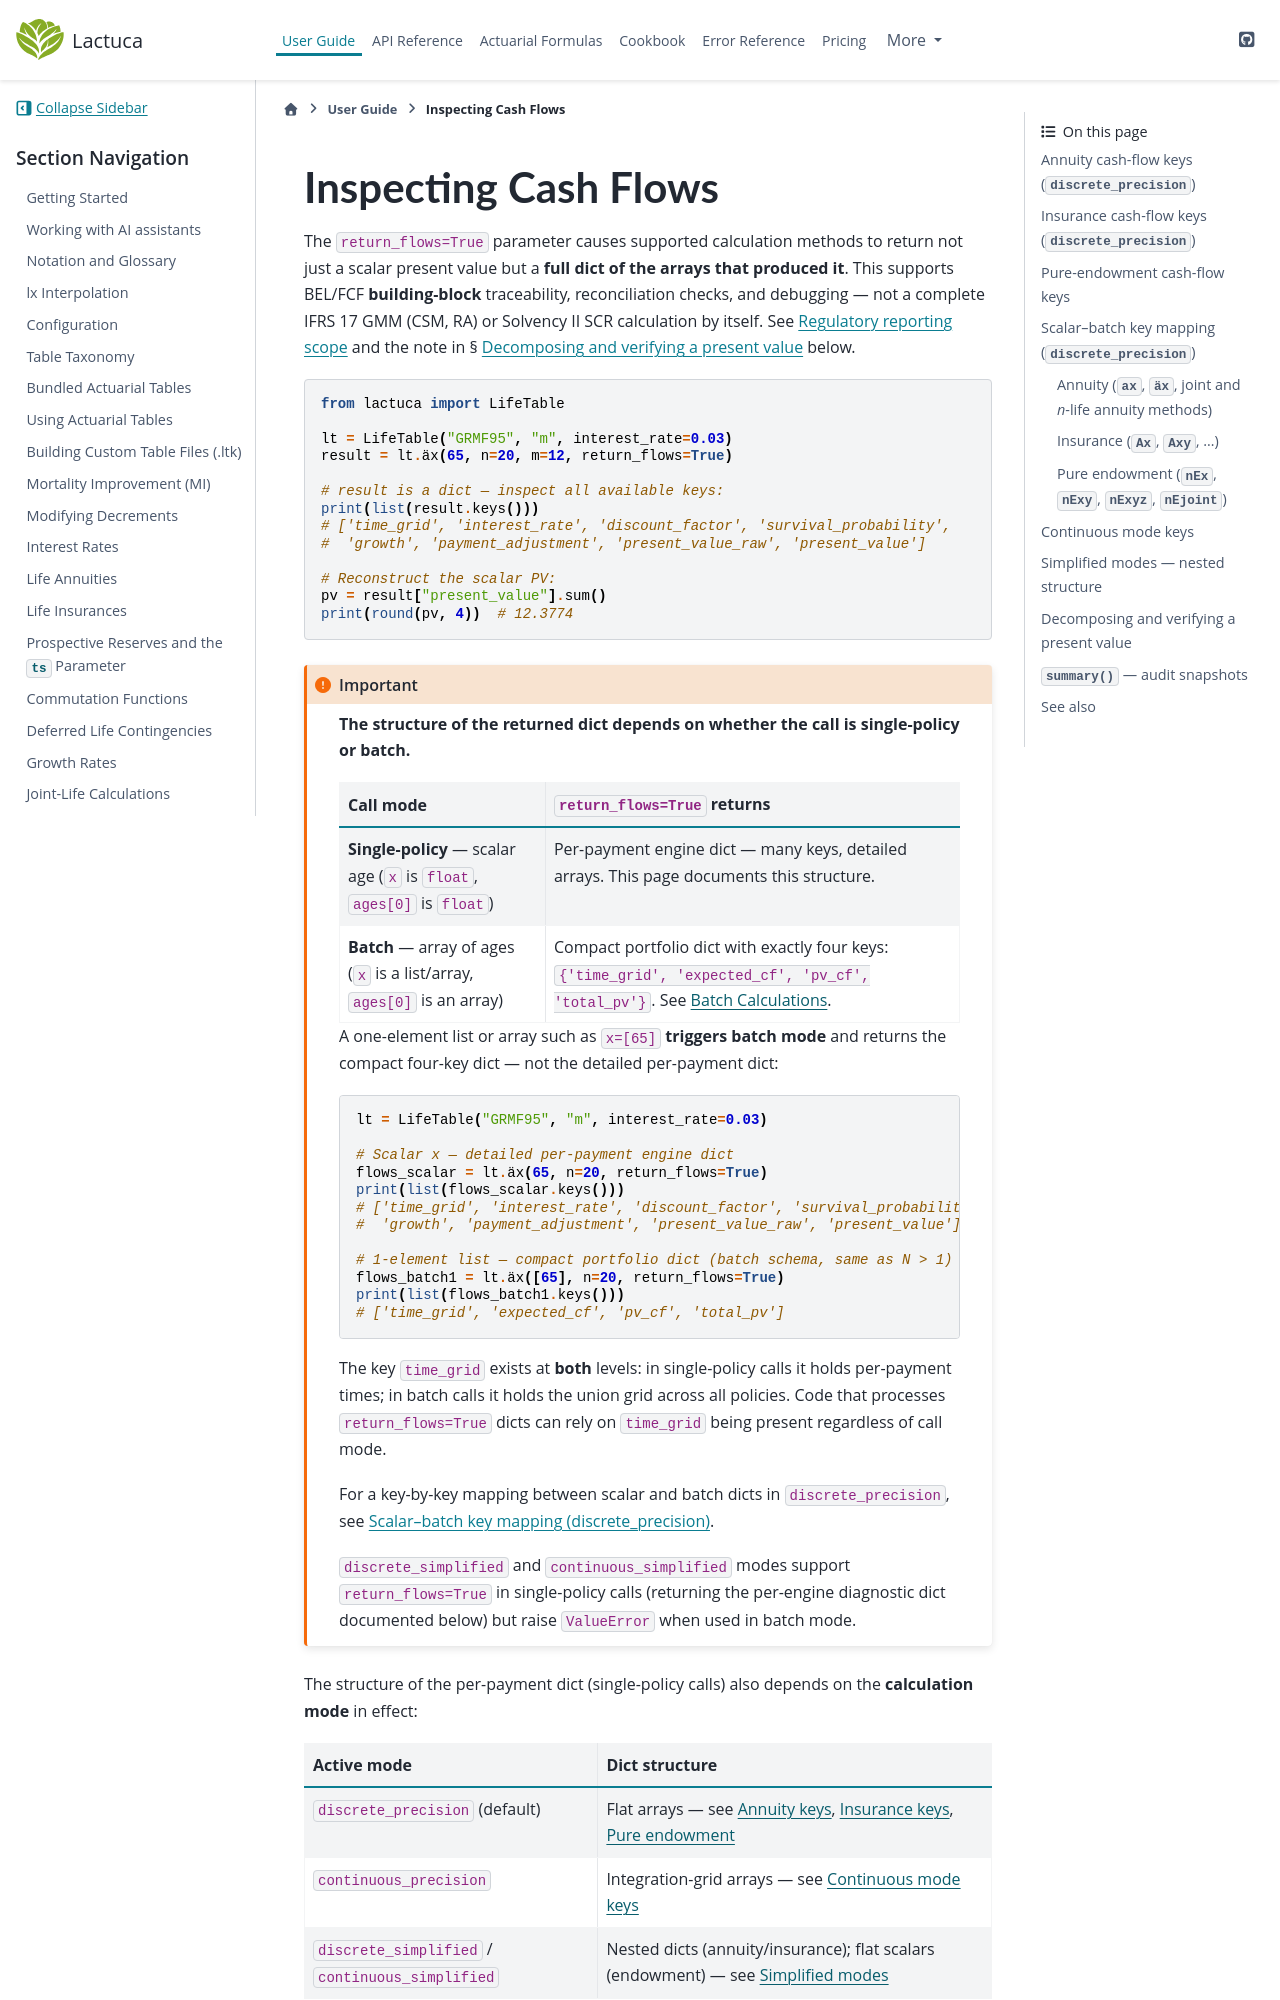

repository: actuaan/lactuca · page: latest-test/user_guide/inspecting_cashflows.html · generator: sphinx

# Inspecting Cash Flows

The `return_flows=True` parameter causes supported calculation methods to return not just a scalar
present value but a **full dict of the arrays that produced it**.  This supports BEL/FCF
**building-block** traceability, reconciliation checks, and debugging — not a complete IFRS 17
GMM (CSM, RA) or Solvency II SCR calculation by itself.  See {ref}`regulatory-reporting-scope`
and the note in § [Decomposing and verifying a present value](#decomposing-and-verifying-a-present-value) below.

```python
from lactuca import LifeTable

lt = LifeTable("GRMF95", "m", interest_rate=0.03)
result = lt.äx(65, n=20, m=12, return_flows=True)

# result is a dict — inspect all available keys:
print(list(result.keys()))
# ['time_grid', 'interest_rate', 'discount_factor', 'survival_probability',
#  'growth', 'payment_adjustment', 'present_value_raw', 'present_value']

# Reconstruct the scalar PV:
pv = result["present_value"].sum()
print(round(pv, 4))  # 12.3774
```

:::{important}
**The structure of the returned dict depends on whether the call is single-policy or batch.**

| Call mode | `return_flows=True` returns |
|-----------|----------------------------|
| **Single-policy** — scalar age (`x` is `float`, `ages[0]` is `float`) | Per-payment engine dict — many keys, detailed arrays. This page documents this structure. |
| **Batch** — array of ages (`x` is a list/array, `ages[0]` is an array) | Compact portfolio dict with exactly four keys: `{'time_grid', 'expected_cf', 'pv_cf', 'total_pv'}`. See {doc}`batch_calculations`. |

A one-element list or array such as `x=[65]` **triggers batch mode** and returns the
compact four-key dict — not the detailed per-payment dict:

```python
lt = LifeTable("GRMF95", "m", interest_rate=0.03)

# Scalar x — detailed per-payment engine dict
flows_scalar = lt.äx(65, n=20, return_flows=True)
print(list(flows_scalar.keys()))
# ['time_grid', 'interest_rate', 'discount_factor', 'survival_probability',
#  'growth', 'payment_adjustment', 'present_value_raw', 'present_value']

# 1-element list — compact portfolio dict (batch schema, same as N > 1)
flows_batch1 = lt.äx([65], n=20, return_flows=True)
print(list(flows_batch1.keys()))
# ['time_grid', 'expected_cf', 'pv_cf', 'total_pv']
```

The key `time_grid` exists at **both** levels: in single-policy calls it holds per-payment
times; in batch calls it holds the union grid across all policies.  Code that processes
`return_flows=True` dicts can rely on `time_grid` being present regardless of call mode.

For a key-by-key mapping between scalar and batch dicts in `discrete_precision`, see
{ref}`scalar-batch-discrete-precision-mapping`.

`discrete_simplified` and `continuous_simplified` modes support `return_flows=True` in
single-policy calls (returning the per-engine diagnostic dict documented below) but raise
`ValueError` when used in batch mode.
:::

The structure of the per-payment dict (single-policy calls) also depends on the
**calculation mode** in effect:
